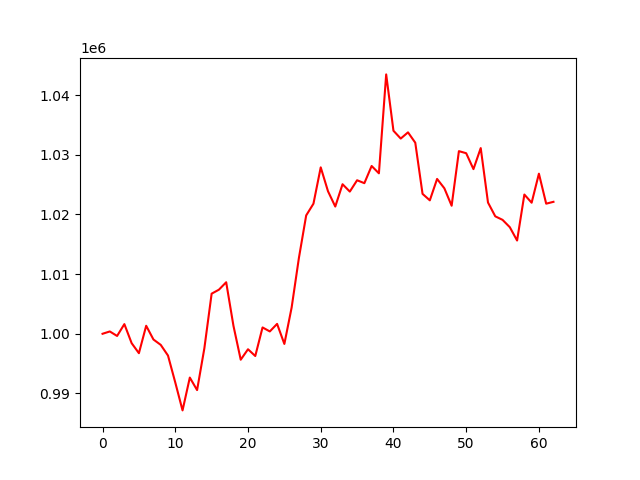

The data file committed next to this chart (first rows):
, 0
0, 1000000
1, 1000389
2, 999634
3, 1001620
4, 998428
5, 996746
6, 1001342
7, 999039
8, 998141
9, 996348
10, 991838
11, 987159
12, 992661
13, 990562
14, 997569
15, 1006721
16, 1007388
17, 1008635
18, 1001335
19, 995654
20, 997406
21, 996273
22, 1001062
23, 1000392
24, 1001657
25, 998298
26, 1004398
27, 1012712
28, 1019834
29, 1021800
30, 1027889
31, 1023885
32, 1021321
33, 1025061
34, 1023827
35, 1025728
36, 1025238
37, 1028119
38, 1026889
39, 1043468
40, 1034027
41, 1032715
42, 1033755
43, 1032020
44, 1023449
45, 1022362
46, 1025949
47, 1024381
48, 1021458
49, 1030607
50, 1030259
51, 1027594
52, 1031120
53, 1021993
54, 1019681
55, 1019092
56, 1017860
57, 1015628
58, 1023334
59, 1021964
... 3 more rows
